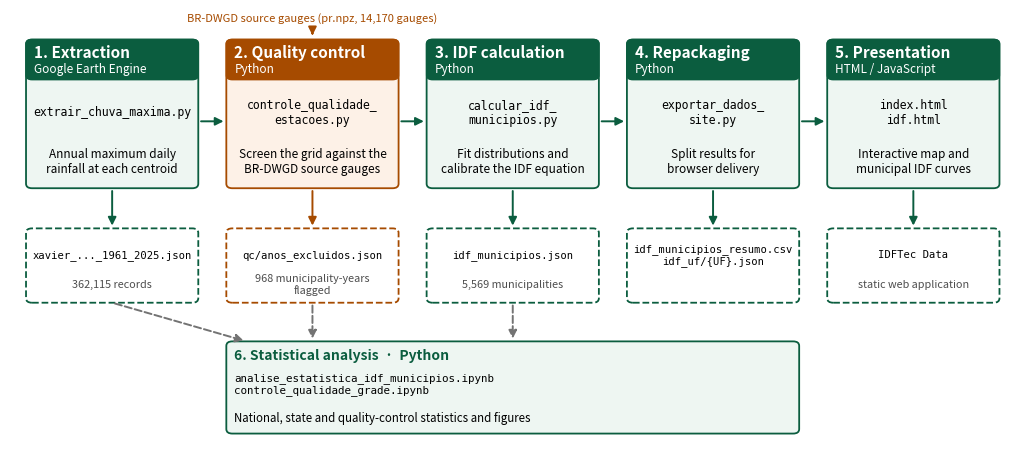

The script that saved this image:
"""Draws the processing-workflow diagram used as Fig. 1 of the paper.

Usage:
    python figura_fluxo_trabalho.py [saida.png]
"""

import sys

import matplotlib.pyplot as plt
from matplotlib.patches import FancyArrowPatch, FancyBboxPatch

VERDE = '#0b5d3f'
VERDE_CLARO = '#eef6f2'
LARANJA = '#a64b00'
LARANJA_CLARO = '#fdf1e7'

ETAPAS = [
    # (x, title, tool, script, action, output file, output detail)
    (0.0, '1. Extraction', 'Google Earth Engine', 'extrair_chuva_maxima.py',
     'Annual maximum daily\nrainfall at each centroid', 'xavier_..._1961_2025.json', '362,115 records'),
    (1.0, '2. Quality control', 'Python', 'controle_qualidade_\nestacoes.py',
     'Screen the grid against the\nBR-DWGD source gauges', 'qc/anos_excluidos.json', '968 municipality-years\nflagged'),
    (2.0, '3. IDF calculation', 'Python', 'calcular_idf_\nmunicipios.py',
     'Fit distributions and\ncalibrate the IDF equation', 'idf_municipios.json', '5,569 municipalities'),
    (3.0, '4. Repackaging', 'Python', 'exportar_dados_\nsite.py',
     'Split results for\nbrowser delivery', 'idf_municipios_resumo.csv\nidf_uf/{UF}.json', ''),
    (4.0, '5. Presentation', 'HTML / JavaScript', 'index.html\nidf.html',
     'Interactive map and\nmunicipal IDF curves', 'IDFTec Data', 'static web application'),
]
ANALISE = ('6. Statistical analysis', 'Python', 'analise_estatistica_idf_municipios.ipynb\ncontrole_qualidade_grade.ipynb',
           'National, state and quality-control statistics and figures')

W, H, GAP = 0.86, 1.0, 1.0


def caixa(ax, x, y, w, h, cor_borda, cor_fundo, estilo='-'):
    ax.add_patch(FancyBboxPatch((x, y), w, h, boxstyle='round,pad=0.0,rounding_size=0.03',
                                linewidth=1.3, edgecolor=cor_borda, facecolor=cor_fundo, linestyle=estilo))


def seta(ax, p0, p1, cor=VERDE, estilo='-'):
    ax.add_patch(FancyArrowPatch(p0, p1, arrowstyle='-|>', mutation_scale=12, color=cor, lw=1.4, linestyle=estilo))


def main(saida):
    fig, ax = plt.subplots(figsize=(13, 5.6))
    ax.set_xlim(-0.08, 4.95); ax.set_ylim(-1.55, 1.35); ax.axis('off')

    for i, (x, titulo, ferramenta, script, acao, arquivo, detalhe) in enumerate(ETAPAS):
        cor = LARANJA if i == 1 else VERDE
        fundo = LARANJA_CLARO if i == 1 else VERDE_CLARO
        caixa(ax, x, 0.15, W, H, cor, fundo)
        ax.add_patch(FancyBboxPatch((x, 0.88), W, 0.27, boxstyle='round,pad=0.0,rounding_size=0.03',
                                    facecolor=cor, edgecolor=cor))
        ax.text(x + 0.04, 1.06, titulo, color='white', fontsize=11, fontweight='bold', va='center')
        ax.text(x + 0.04, 0.95, ferramenta, color='white', fontsize=8.5, va='center')
        ax.text(x + W / 2, 0.66, script, family='monospace', fontsize=8.3, ha='center', va='center')
        ax.text(x + W / 2, 0.33, acao, fontsize=8.5, ha='center', va='center')
        caixa(ax, x, -0.62, W, 0.5, cor, 'white', estilo='--')
        ax.text(x + W / 2, -0.30, arquivo, family='monospace', fontsize=7.6, ha='center', va='center')
        if detalhe:
            ax.text(x + W / 2, -0.50, detalhe, fontsize=7.8, ha='center', va='center', color='0.3')
        seta(ax, (x + W / 2, 0.15), (x + W / 2, -0.12), cor)
        if i < len(ETAPAS) - 1:
            seta(ax, (x + W, 0.6), (x + GAP, 0.6))

    # gauge data entering the QC stage
    ax.text(1.0 + W / 2, 1.27, 'BR-DWGD source gauges (pr.npz, 14,170 gauges)', fontsize=8, ha='center', color=LARANJA)
    seta(ax, (1.0 + W / 2, 1.22), (1.0 + W / 2, 1.16), LARANJA)

    # analysis branch
    titulo, ferramenta, nbs, acao = ANALISE
    caixa(ax, 1.0, -1.5, 2.0 + W, 0.62, VERDE, VERDE_CLARO)
    ax.text(1.04, -0.98, f'{titulo}  ·  {ferramenta}', fontsize=10, fontweight='bold', color=VERDE, va='center')
    ax.text(1.04, -1.17, nbs, family='monospace', fontsize=7.8, va='center')
    ax.text(1.04, -1.4, acao, fontsize=8.3, va='center')
    for x in (0.0, 1.0, 2.0):
        seta(ax, (x + W / 2, -0.62), (max(x + W / 2, 1.1), -0.88), '0.45', '--')

    plt.savefig(saida, dpi=300, bbox_inches='tight', facecolor='white')


if __name__ == '__main__':
    main(sys.argv[1] if len(sys.argv) > 1 else 'fluxo_trabalho.png')
